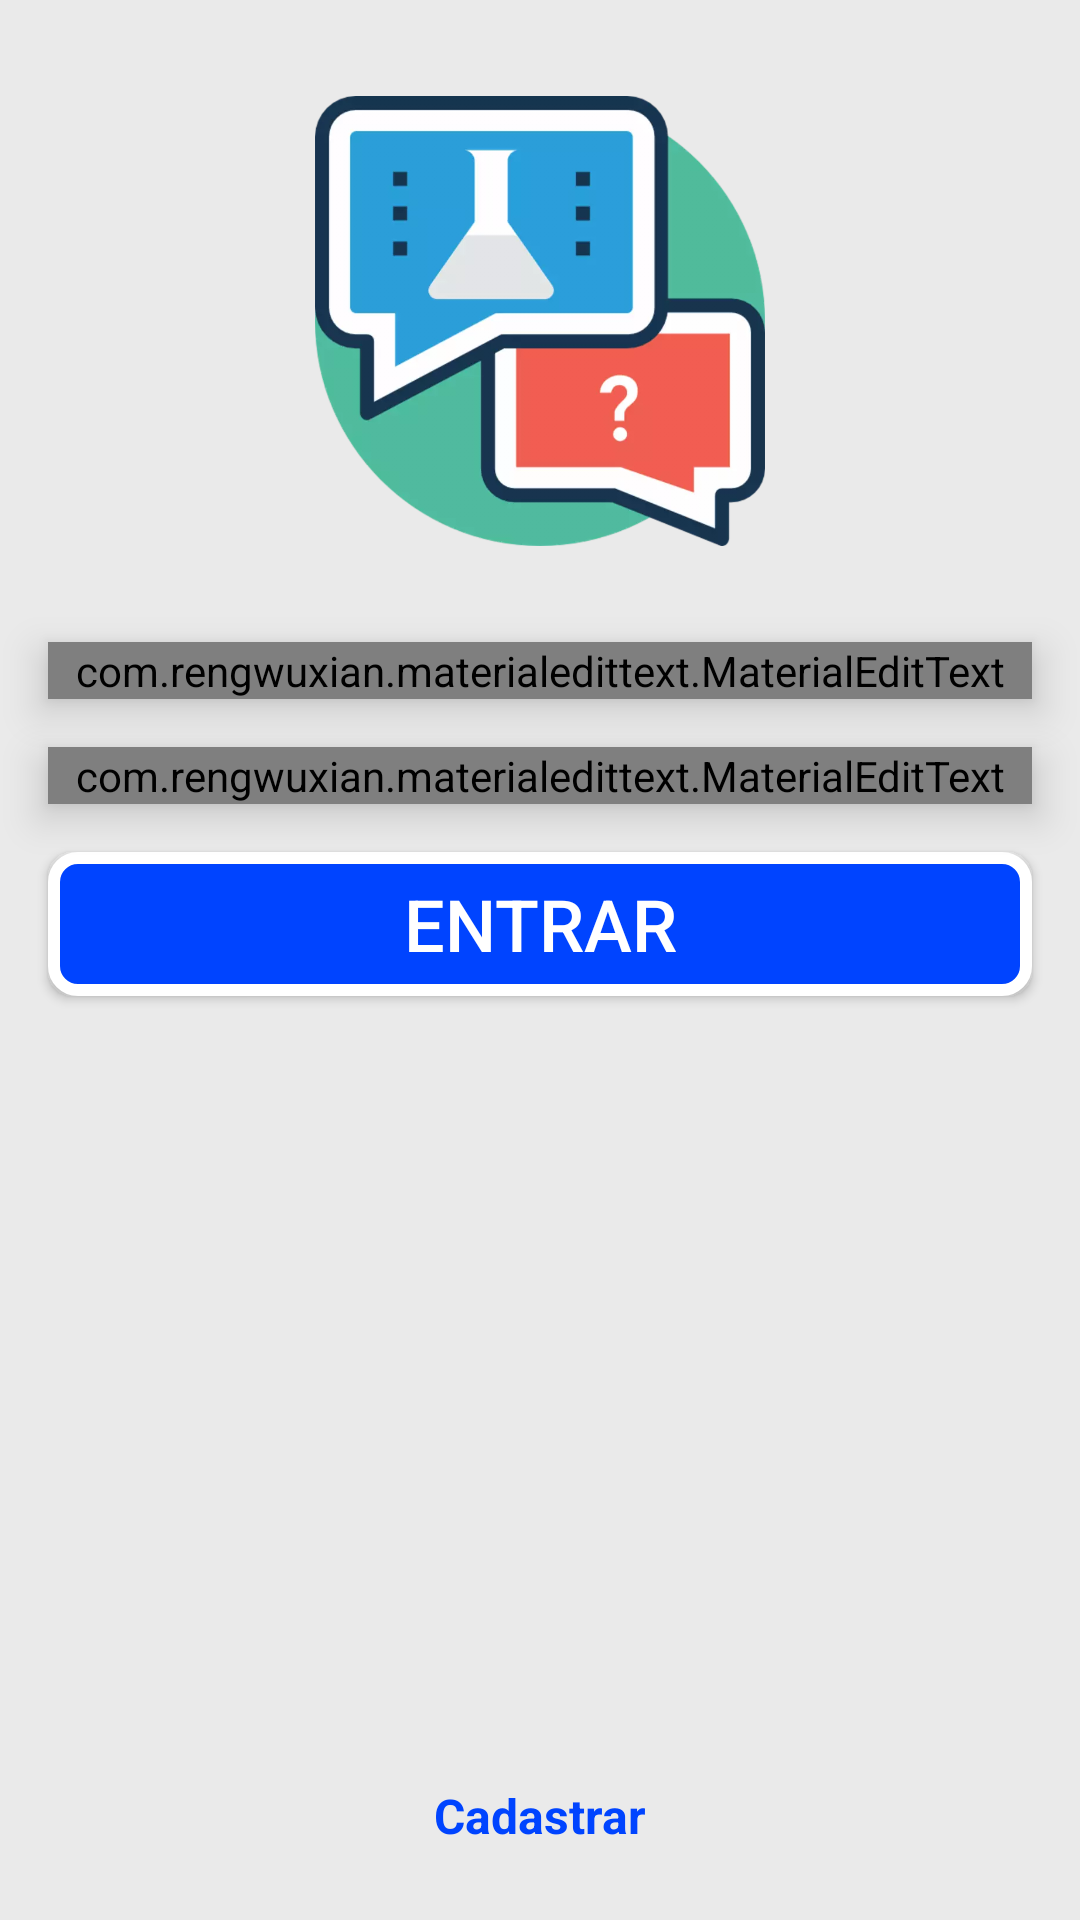

Reconstruct the res/layout file that produces this screen, plus the resources it refers to.
<!-- AndroidManifest.xml: application theme AppTheme.NoActionBar -->
<!-- res/layout/activity_main.xml -->
<?xml version="1.0" encoding="utf-8"?>
<android.support.constraint.ConstraintLayout xmlns:android="http://schemas.android.com/apk/res/android"
    xmlns:app="http://schemas.android.com/apk/res-auto"
    xmlns:tools="http://schemas.android.com/tools"
    android:layout_width="match_parent"
    android:layout_height="match_parent"
    android:background="@color/colorBackground"
    tools:context=".activitys.MainActivity">

    
    <ImageView
        android:id="@+id/iv_start_logo"
        android:layout_width="150dp"
        android:layout_height="150dp"
        android:layout_marginEnd="8dp"
        android:layout_marginStart="8dp"
        android:layout_marginTop="32dp"
        android:src="@drawable/logo_quiz"
        app:layout_constraintEnd_toEndOf="parent"
        app:layout_constraintStart_toStartOf="parent"
        app:layout_constraintTop_toTopOf="parent" />

    
    <com.rengwuxian.materialedittext.MaterialEditText
        android:id="@+id/et_user_name"
        android:layout_width="0dp"
        android:layout_height="wrap_content"
        android:layout_marginEnd="16dp"
        android:layout_marginStart="16dp"
        android:layout_marginTop="32dp"
        android:elevation="@dimen/elevationDefault"
        android:hint="@string/hint_nome_usuario"
        android:inputType="textEmailAddress"
        android:text="pedrom"
        android:textSize="24sp"
        app:layout_constraintEnd_toEndOf="parent"
        app:layout_constraintStart_toStartOf="parent"
        app:layout_constraintTop_toBottomOf="@+id/iv_start_logo"
        app:met_baseColor="@color/colorAccent"
        app:met_floatingLabel="highlight"
        app:met_primaryColor="@color/colorAccent"
        app:met_singleLineEllipsis="true" />

    
    <com.rengwuxian.materialedittext.MaterialEditText
        android:id="@+id/et_password"
        android:layout_width="0dp"
        android:layout_height="wrap_content"
        android:layout_marginEnd="16dp"
        android:layout_marginStart="16dp"
        android:layout_marginTop="16dp"
        android:hint="@string/hint_senha"
        android:inputType="textPassword"
        android:elevation="@dimen/elevationDefault"
        android:text="1234"
        android:textSize="24sp"
        app:layout_constraintEnd_toEndOf="parent"
        app:layout_constraintStart_toStartOf="parent"
        app:layout_constraintTop_toBottomOf="@+id/et_user_name"
        app:met_baseColor="@color/colorAccent"
        app:met_floatingLabel="highlight"
        app:met_primaryColor="@color/colorAccent"
        app:met_singleLineEllipsis="true" />

    
    <Button
        android:id="@+id/but_sign_in"
        style="@style/Widget.AppCompat.Button.Colored"
        android:layout_width="0dp"
        android:layout_height="wrap_content"
        android:layout_marginEnd="16dp"
        android:layout_marginStart="16dp"
        android:layout_marginTop="16dp"
        android:background="@drawable/background_button"
        android:elevation="@dimen/elevationDefault"
        android:foreground="?android:attr/selectableItemBackgroundBorderless"
        android:text="@string/text_entrar"
        android:textSize="24sp"
        android:theme="@style/MyButton"
        app:layout_constraintEnd_toEndOf="parent"
        app:layout_constraintStart_toStartOf="parent"
        app:layout_constraintTop_toBottomOf="@+id/et_password" />

    
    <TextView
        android:id="@+id/tv_sign_up"
        android:layout_width="wrap_content"
        android:layout_height="wrap_content"
        android:layout_marginBottom="16dp"
        android:layout_marginEnd="16dp"
        android:layout_marginStart="16dp"
        android:foreground="?android:attr/selectableItemBackgroundBorderless"
        android:gravity="center"
        android:padding="8dp"
        android:text="@string/text_cadastrar"
        android:elevation="@dimen/elevationDefault"
        android:textColor="@color/colorAccent"
        android:textSize="16sp"
        android:textStyle="bold"
        app:layout_constraintBottom_toBottomOf="parent"
        app:layout_constraintEnd_toEndOf="parent"
        app:layout_constraintStart_toStartOf="parent" />

</android.support.constraint.ConstraintLayout>
<!-- resources referenced by this layout -->
<resources>
  <color name="colorAccent">#0044ff</color>
  <color name="colorBackground">#eaeaea</color>
  <dimen name="elevationDefault">8dp</dimen>
  <!-- drawable background_button (drawable) -->
  <?xml version="1.0" encoding="utf-8"?>
  <shape xmlns:android="http://schemas.android.com/apk/res/android">
  
      <solid
          android:color="@color/colorAccent"/>
  
      <stroke
          android:color="@color/colorWhite"
          android:width="4dp"/>
  
      <corners
          android:radius="8dp"/>
  
  </shape>
  <!-- drawable logo_quiz: webp bitmap (drawable-hdpi, 8780 bytes) -->
  <string name="hint_nome_usuario">Nome do usuário...</string>
  <string name="hint_senha">Senha...</string>
  <string name="text_cadastrar">Cadastrar</string>
  <string name="text_entrar">Entrar</string>
  <style name="MyButton" parent="Theme.AppCompat.Light">
          <item name="android:colorControlHighlight">#271cbc</item>
      </style>
  <style name="AppTheme.NoActionBar">
          <item name="windowActionBar">false</item>
          <item name="windowNoTitle">true</item>
      </style>
  <color name="colorWhite">#FFFFFF</color>
</resources>
